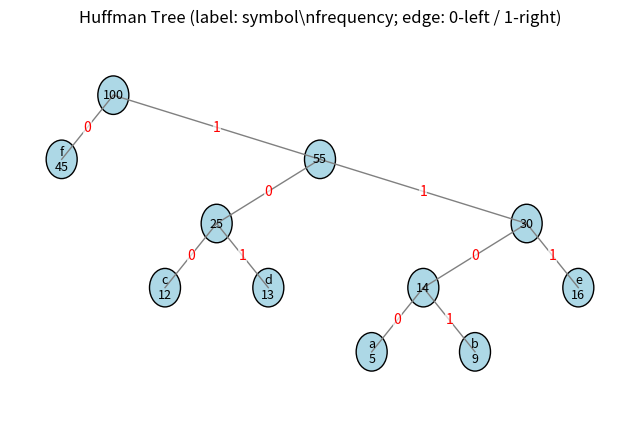

Reproduce this figure in Python.
import heapq
import matplotlib.pyplot as plt

class Node:
    def __init__(self, symbol=None, frequency=0):
        self.symbol = symbol
        self.frequency = frequency
        self.left = None
        self.right = None

    # make nodes comparable in heapq; break ties using id
    def __lt__(self, other):
        if self.frequency != other.frequency:
            return self.frequency < other.frequency
        return id(self) < id(other)

def build_huffman_tree(symbols, freqs):
    """
    Build Huffman tree from given symbols and corresponding frequencies.
    Returns the root of the tree.
    """
    heap = []
    for sym, f in zip(symbols, freqs):
        heapq.heappush(heap, Node(sym, f))

    # corner case: single symbol -> return single node
    if len(heap) == 1:
        return heap[0]

    while len(heap) > 1:
        left = heapq.heappop(heap)
        right = heapq.heappop(heap)
        merged = Node(None, left.frequency + right.frequency)
        merged.left = left
        merged.right = right
        heapq.heappush(heap, merged)

    return heap[0]

def generate_codes(node, prefix="", codes=None):
    """
    Traverse the Huffman tree and generate codes (0 for left, 1 for right).
    For single-node tree, assign code '0'.
    """
    if codes is None:
        codes = {}

    if node is None:
        return codes

    # leaf node
    if node.symbol is not None:
        # single node special-case: give '0' at least one bit
        codes[node.symbol] = prefix if prefix != "" else "0"
        return codes

    generate_codes(node.left, prefix + "0", codes)
    generate_codes(node.right, prefix + "1", codes)

    return codes

# Tree plotting helpers

def collect_edges(node, edges):
    """Collect edges as (parent_node, child_node, label) where label is '0' for left and '1' for right"""
    if node is None:
        return
    if node.left:
        edges.append((node, node.left, "0"))
        collect_edges(node.left, edges)
    if node.right:
        edges.append((node, node.right, "1"))
        collect_edges(node.right, edges)

def compute_positions(node, depth=0, positions=None, x_counter=None):
    """
    Compute (x,y) positions for each node using inorder traversal.
    positions: dict mapping node -> (x, y)
    x_counter: single-item list used as mutable integer reference
    """
    if positions is None:
        positions = {}
    if x_counter is None:
        x_counter = [0]

    if node.left:
        compute_positions(node.left, depth+1, positions, x_counter)

    # assign current node position
    positions[node] = (x_counter[0], -depth)
    x_counter[0] += 1

    if node.right:
        compute_positions(node.right, depth+1, positions, x_counter)

    return positions

def draw_huffman_tree(root, figsize=(6, 5)):
    """Draw the Huffman tree using matplotlib. Nodes labeled with symbol (if leaf) and frequency."""
    if root is None:
        print("Empty tree")
        return

    edges = []
    collect_edges(root, edges)
    positions = compute_positions(root)

    plt.figure(figsize=figsize)
    ax = plt.gca()
    ax.set_axis_off()

    # Draw edges with labels
    for parent, child, label in edges:
        x1, y1 = positions[parent]
        x2, y2 = positions[child]
        ax.plot([x1, x2], [y1, y2], color="gray", linewidth=1)
        # edge label at midpoint
        mx, my = (x1 + x2) / 2, (y1 + y2) / 2
        ax.text(mx, my, label, fontsize=10, color="red", ha="center", va="center",
                bbox=dict(facecolor='white', edgecolor='none', pad=0.1, alpha=0.7))

    # Draw nodes
    for node, (x, y) in positions.items():
        # label: symbol if leaf, and frequency
        if node.symbol is not None:
            node_label = f"{node.symbol}\n{node.frequency}"
        else:
            node_label = f"{node.frequency}"
        circle = plt.Circle((x, y), 0.3, color='lightblue', ec='black')
        ax.add_patch(circle)
        ax.text(x, y, node_label, ha='center', va='center', fontsize=9)

    # autoscale
    xs = [p[0] for p in positions.values()]
    ys = [p[1] for p in positions.values()]
    margin = 1
    ax.set_xlim(min(xs) - margin, max(xs) + margin)
    ax.set_ylim(min(ys) - margin, max(ys) + margin)
    plt.title("Huffman Tree (label: symbol\\nfrequency; edge: 0-left / 1-right)")
    plt.show()

if __name__ == "__main__":
    # Example from GfG:
    symbols = ['a', 'b', 'c', 'd', 'e', 'f']
    freqs = [5, 9, 12, 13, 16, 45]

    root = build_huffman_tree(symbols, freqs)
    codes = generate_codes(root)

    print("Character : Huffman Code")
    for sym in symbols:
        print(f"{sym:>3} : {codes[sym]}")

    # Draw the tree
    draw_huffman_tree(root, figsize=(8, 5))